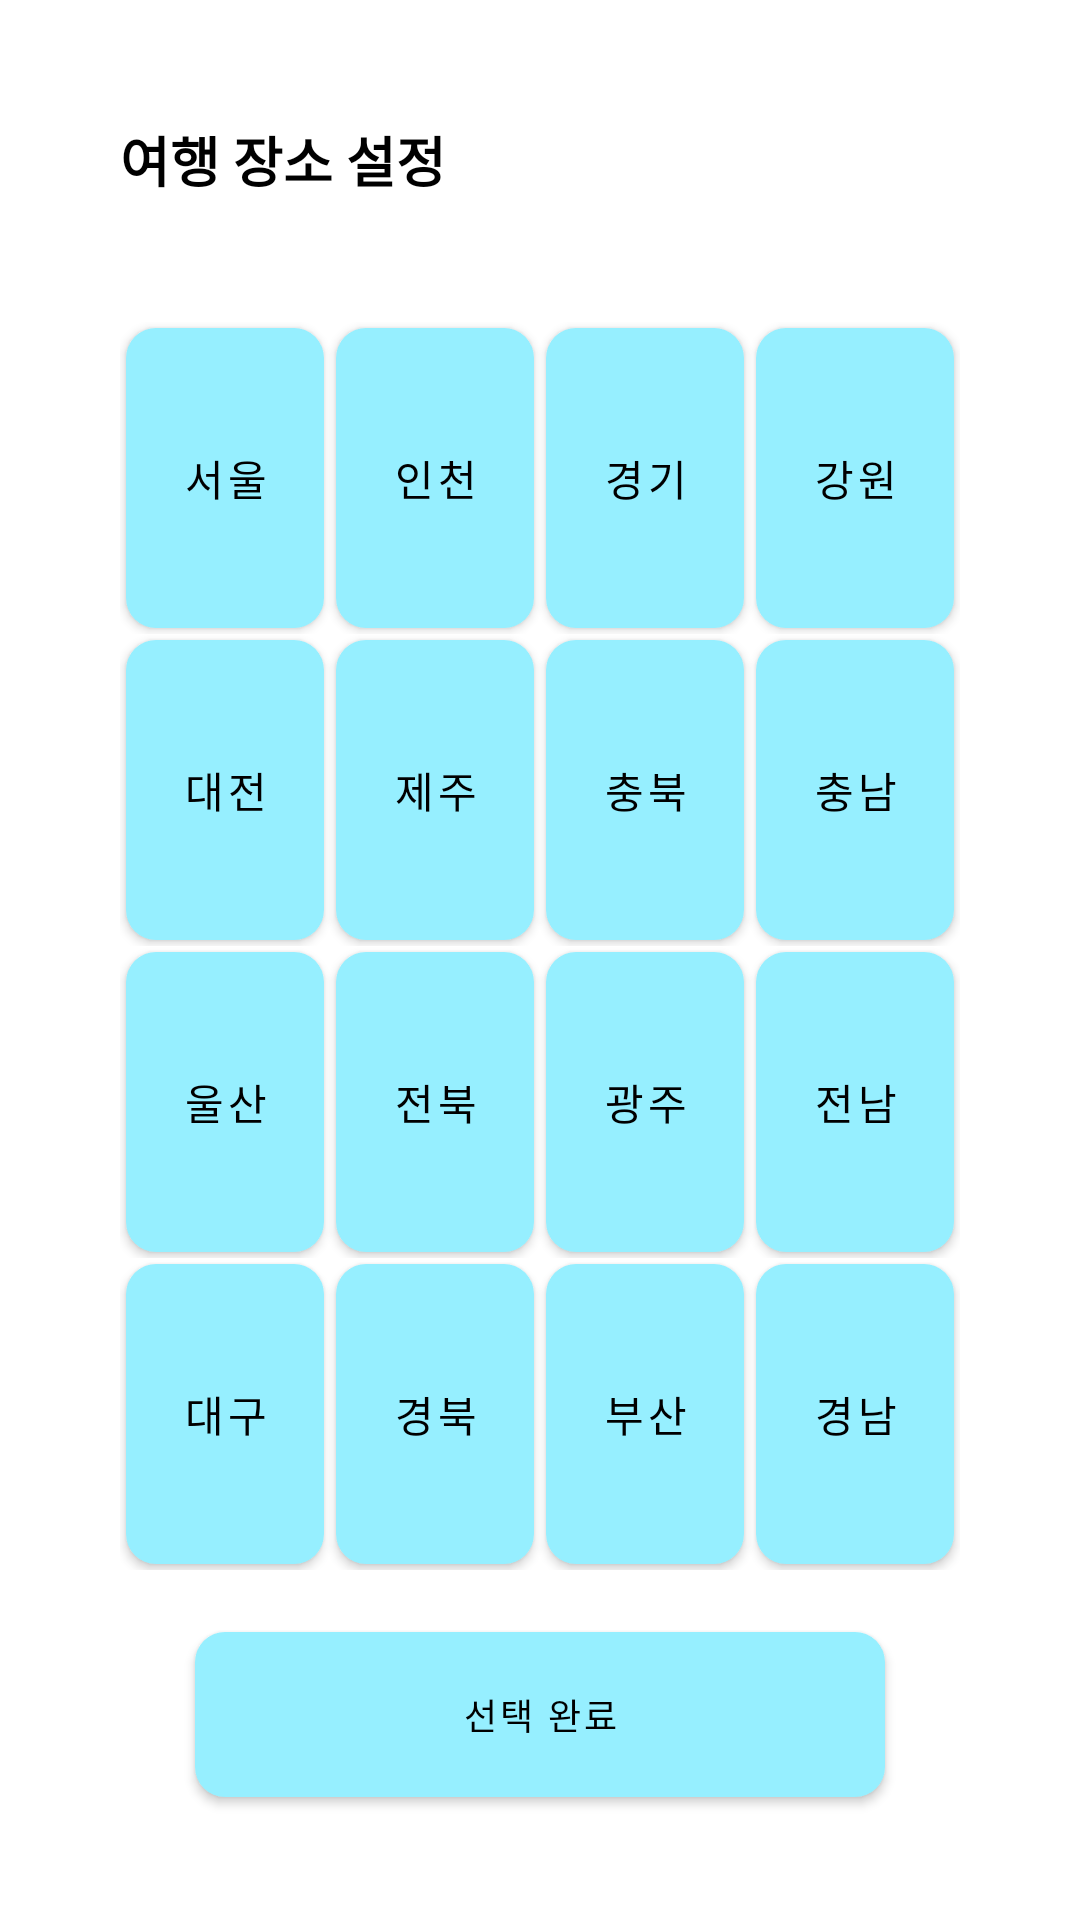

Reconstruct the res/layout file that produces this screen, plus the resources it refers to.
<!-- AndroidManifest.xml: application theme Theme.Travel_App -->
<!-- res/layout/select_region.xml -->
<?xml version="1.0" encoding="utf-8"?>
<androidx.constraintlayout.widget.ConstraintLayout xmlns:android="http://schemas.android.com/apk/res/android"
    xmlns:app="http://schemas.android.com/apk/res-auto"
    xmlns:tools="http://schemas.android.com/tools"
    android:layout_width="match_parent"
    android:layout_height="match_parent"
    tools:context=".SelectRegion">

    <LinearLayout
        android:id="@+id/layout_1"
        android:layout_width="match_parent"
        android:layout_height="wrap_content"
        android:layout_marginStart="40dp"
        android:layout_marginTop="40dp"
        android:layout_marginEnd="40dp"
        android:layout_marginBottom="20dp"
        android:orientation="horizontal"
        app:layout_constraintEnd_toEndOf="parent"
        app:layout_constraintStart_toStartOf="parent"
        app:layout_constraintTop_toTopOf="parent">

        <TextView
            android:id="@+id/text_1"
            android:layout_width="match_parent"
            android:layout_height="match_parent"
            android:text="여행 장소 설정"
            android:textColor="#000000"
            android:textSize="18sp"
            android:textStyle="bold" />
    </LinearLayout>

    <TableLayout
        android:id="@+id/layout_3"
        android:layout_width="match_parent"
        android:layout_height="wrap_content"
        android:layout_marginStart="40dp"
        android:layout_marginTop="20dp"
        android:layout_marginEnd="40dp"
        app:layout_constraintTop_toBottomOf="@id/layout_1"
        app:layout_constraintBottom_toTopOf="@+id/create_button"
        app:layout_constraintStart_toStartOf="parent"
        app:layout_constraintEnd_toEndOf="parent">

        
        <TableRow>
            <Button
                android:id="@+id/btn_1"
                android:layout_width="0dp"
                android:layout_height="100dp"
                android:layout_weight="1"
                android:layout_margin="2dp"
                android:text="서울" />
            <Button
                android:id="@+id/btn_2"
                android:layout_width="0dp"
                android:layout_height="100dp"
                android:layout_weight="1"
                android:layout_margin="2dp"
                android:text="인천" />
            <Button
                android:id="@+id/btn_3"
                android:layout_width="0dp"
                android:layout_height="100dp"
                android:layout_weight="1"
                android:layout_margin="2dp"
                android:text="경기" />
            <Button
                android:id="@+id/btn_4"
                android:layout_width="0dp"
                android:layout_height="100dp"
                android:layout_weight="1"
                android:layout_margin="2dp"
                android:text="강원" />
        </TableRow>

        
        <TableRow>
            <Button
                android:id="@+id/btn_5"
                android:layout_width="0dp"
                android:layout_height="100dp"
                android:layout_weight="1"
                android:layout_margin="2dp"
                android:text="대전" />
            <Button
                android:id="@+id/btn_6"
                android:layout_width="0dp"
                android:layout_height="100dp"
                android:layout_weight="1"
                android:layout_margin="2dp"
                android:text="제주" />
            <Button
                android:id="@+id/btn_7"
                android:layout_width="0dp"
                android:layout_height="100dp"
                android:layout_weight="1"
                android:layout_margin="2dp"
                android:text="충북" />
            <Button
                android:id="@+id/btn_8"
                android:layout_width="0dp"
                android:layout_height="100dp"
                android:layout_weight="1"
                android:layout_margin="2dp"
                android:text="충남" />
        </TableRow>

        
        <TableRow>
            <Button
                android:id="@+id/btn_9"
                android:layout_width="0dp"
                android:layout_height="100dp"
                android:layout_weight="1"
                android:layout_margin="2dp"
                android:text="울산" />
            <Button
                android:id="@+id/btn_10"
                android:layout_width="0dp"
                android:layout_height="100dp"
                android:layout_weight="1"
                android:layout_margin="2dp"
                android:text="전북" />
            <Button
                android:id="@+id/btn_11"
                android:layout_width="0dp"
                android:layout_height="100dp"
                android:layout_weight="1"
                android:layout_margin="2dp"
                android:text="광주" />
            <Button
                android:id="@+id/btn_12"
                android:layout_width="0dp"
                android:layout_height="100dp"
                android:layout_weight="1"
                android:layout_margin="2dp"
                android:text="전남" />
        </TableRow>

        
        <TableRow>
            <Button
                android:id="@+id/btn_13"
                android:layout_width="0dp"
                android:layout_height="100dp"
                android:layout_weight="1"
                android:layout_margin="2dp"
                android:text="대구" />
            <Button
                android:id="@+id/btn_14"
                android:layout_width="0dp"
                android:layout_height="100dp"
                android:layout_weight="1"
                android:layout_margin="2dp"
                android:text="경북" />
            <Button
                android:id="@+id/btn_15"
                android:layout_width="0dp"
                android:layout_height="100dp"
                android:layout_weight="1"
                android:layout_margin="2dp"
                android:text="부산" />
            <Button
                android:id="@+id/btn_16"
                android:layout_width="0dp"
                android:layout_height="100dp"
                android:layout_weight="1"
                android:layout_margin="2dp"
                android:text="경남" />
        </TableRow>
    </TableLayout>

    <Button
        android:id="@+id/create_button"
        android:layout_width="230dp"
        android:layout_height="55dp"
        android:layout_marginBottom="20dp"
        android:gravity="center"
        android:text="선택 완료"
        android:textSize="12dp"
        android:backgroundTint="@color/maincolor"
        app:layout_constraintTop_toBottomOf="@id/layout_3"
        app:layout_constraintBottom_toBottomOf="parent"
        app:layout_constraintEnd_toEndOf="parent"
        app:layout_constraintStart_toStartOf="parent" />

</androidx.constraintlayout.widget.ConstraintLayout>
<!-- resources referenced by this layout -->
<resources>
  <color name="maincolor">#FF96EFFF</color>
  <style name="Theme.Travel_App" parent="Theme.MaterialComponents.DayNight.DarkActionBar">
          
          <item name="colorPrimary">@color/maincolor</item>
          <item name="colorPrimaryVariant">@color/purple_700</item>
          <item name="colorOnPrimary">@color/black</item>
          
          <item name="colorSecondary">@color/teal_200</item>
          <item name="colorSecondaryVariant">@color/teal_200</item>
          <item name="colorOnSecondary">@color/black</item>
  
          <item name="buttonStyle">@style/CustomButtonStyle</item>
  
          
          <item name="android:statusBarColor">?attr/colorPrimaryVariant</item>
          
          <item name="android:windowFullscreen">true</item>
          <item name="windowNoTitle">true</item>
      </style>
  <color name="purple_700">#FF3700B3</color>
  <color name="black">#FF000000</color>
  <color name="teal_200">#FF03DAC5</color>
  <style name="CustomButtonStyle" parent="Widget.MaterialComponents.Button">
  
          <item name="android:background">@drawable/btn_pressed_check</item>
          <item name="android:textColor">#000000</item>
      </style>
  <!-- drawable btn_pressed_check (drawable) -->
  <?xml version="1.0" encoding="utf-8"?>
  <selector xmlns:android="http://schemas.android.com/apk/res/android">
      <item android:drawable="@drawable/btn_style2" />
      <item android:state_selected="true" android:drawable="@drawable/btn_style3" />
      <item android:state_pressed="true" android:drawable="@drawable/btn_style3" />
  </selector>
  <!-- drawable btn_style2 (drawable) -->
  <?xml version="1.0" encoding="utf-8"?>
  <selector xmlns:android="http://schemas.android.com/apk/res/android">
      <item>
          <shape android:shape="rectangle">
              <corners android:radius="10dp"/>
              <solid android:color="#DFDFDF"/>
          </shape>
      </item>
  </selector>
  <!-- drawable btn_style3 (drawable) -->
  <?xml version="1.0" encoding="utf-8"?>
  <selector xmlns:android="http://schemas.android.com/apk/res/android">
      <item>
          <shape android:shape="rectangle">
              <corners android:radius="10dp"/>
              <solid android:color="@color/button_color"/>
              <stroke android:color="@color/maincolor"
                  android:width="20dp" />
          </shape>
      </item>
  </selector>
  <color name="button_color">#DFDFDF</color>
</resources>
